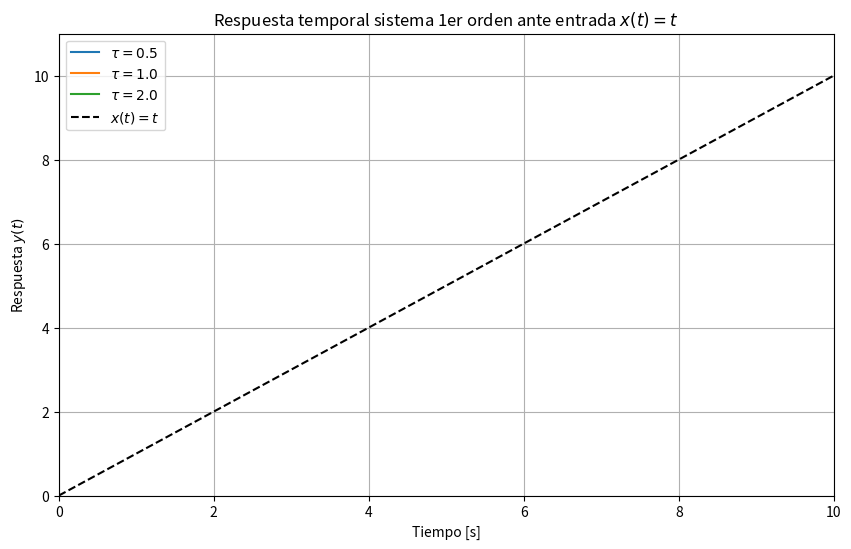

Recreate this plot in Python.
import numpy as np
import matplotlib.pyplot as plt
from scipy.integrate import odeint
from matplotlib.animation import FuncAnimation

# Entrada x(t) = t
def entrada(t):
    return t

# Ecuación diferencial para sistema de primer orden: dy/dt = (x(t) - y)/tau
def sistema(y, t, tau):
    return (entrada(t) - y) / tau

# Tiempo
t = np.linspace(0, 10, 500)

# Diferentes constantes de tiempo para comparar
taus = [0.5, 1.0, 2.0]

# Preparar figura
fig, ax = plt.subplots(figsize=(10, 6))
ax.set_xlim(0, t[-1])
ax.set_ylim(0, max(entrada(t)) * 1.1)
ax.set_xlabel('Tiempo [s]')
ax.set_ylabel('Respuesta $y(t)$')
ax.set_title('Respuesta temporal sistema 1er orden ante entrada $x(t) = t$')
ax.grid(True)

# Resolver para cada tau y plot inicial vacío
ys = [odeint(sistema, 0, t, args=(tau,)).flatten() for tau in taus]
lines = [ax.plot([], [], label=f'$\\tau = {tau}$')[0] for tau in taus]

# Graficar entrada sin animación
ax.plot(t, entrada(t), 'k--', label='$x(t) = t$')

def init():
    for line in lines:
        line.set_data([], [])
    return lines

def animate(frame):
    time = t[:frame]
    for i, line in enumerate(lines):
        line.set_data(time, ys[i][:frame])
    return lines

ani = FuncAnimation(fig, animate, frames=len(t), init_func=init, interval=25, blit=True)

ax.legend()
plt.show()
